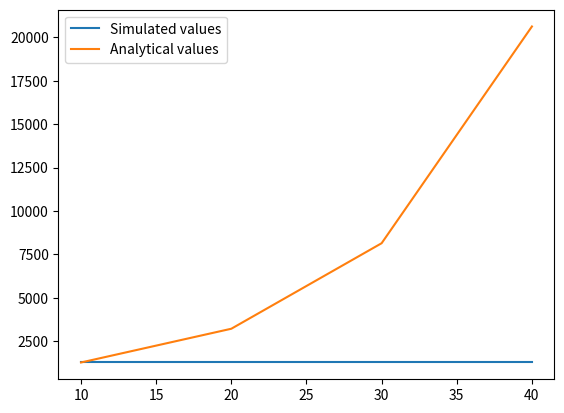

The script that saved this image:
#==============================================================================
# Shiftlet & Shiftlet Exercise 8
#
# By David Oganov
# April 11, 2023
#==============================================================================

import matplotlib.pyplot as plt
import numpy as np

# calc investment value
def calc_investment_value(p, r, t, dt, n):
    v = p
    for i in range(n):
        a = r * v
        b = r * (v + 0.5 * a * dt)
        c = r * (v + 0.5 * b * dt)
        d = r * (v + c * dt)
        v += ((a + (2 * b) + (2 * c) + d) * dt )/ 6
    return v

# define points, (init $500 investment, 9.3% growth rate, time interval)
points = [(500, 0.093, 10), (500, 0.093, 20), (500, 0.093, 30), (500, 0.093, 40)]

# time steps & # of them
dt = 0.01
n = 1000

# calc investment values for each point
calc_values = []
for point in points:
    p, r, t = point
    calc_value = calc_investment_value(p, r, t, dt, n)
    calc_values.append(calc_value)

# calc analytical investment values 
p, r, t = np.array(points).T
analytical_values = p * np.exp(r * t)

# calc absolute and relative errors
absolute_errors = np.abs(np.array(calc_values) - np.array(analytical_values))
relative_errors = absolute_errors / np.abs(np.array(analytical_values))

# print output
print("Absolute errors:", absolute_errors)
print("Relative errors:", relative_errors)

# plot investment values for each point and analytical values
plt.plot([point[2] for point in points], calc_values, label='Simulated values')
plt.plot([point[2] for point in points], analytical_values, label='Analytical values')
plt.legend()
plt.show()


